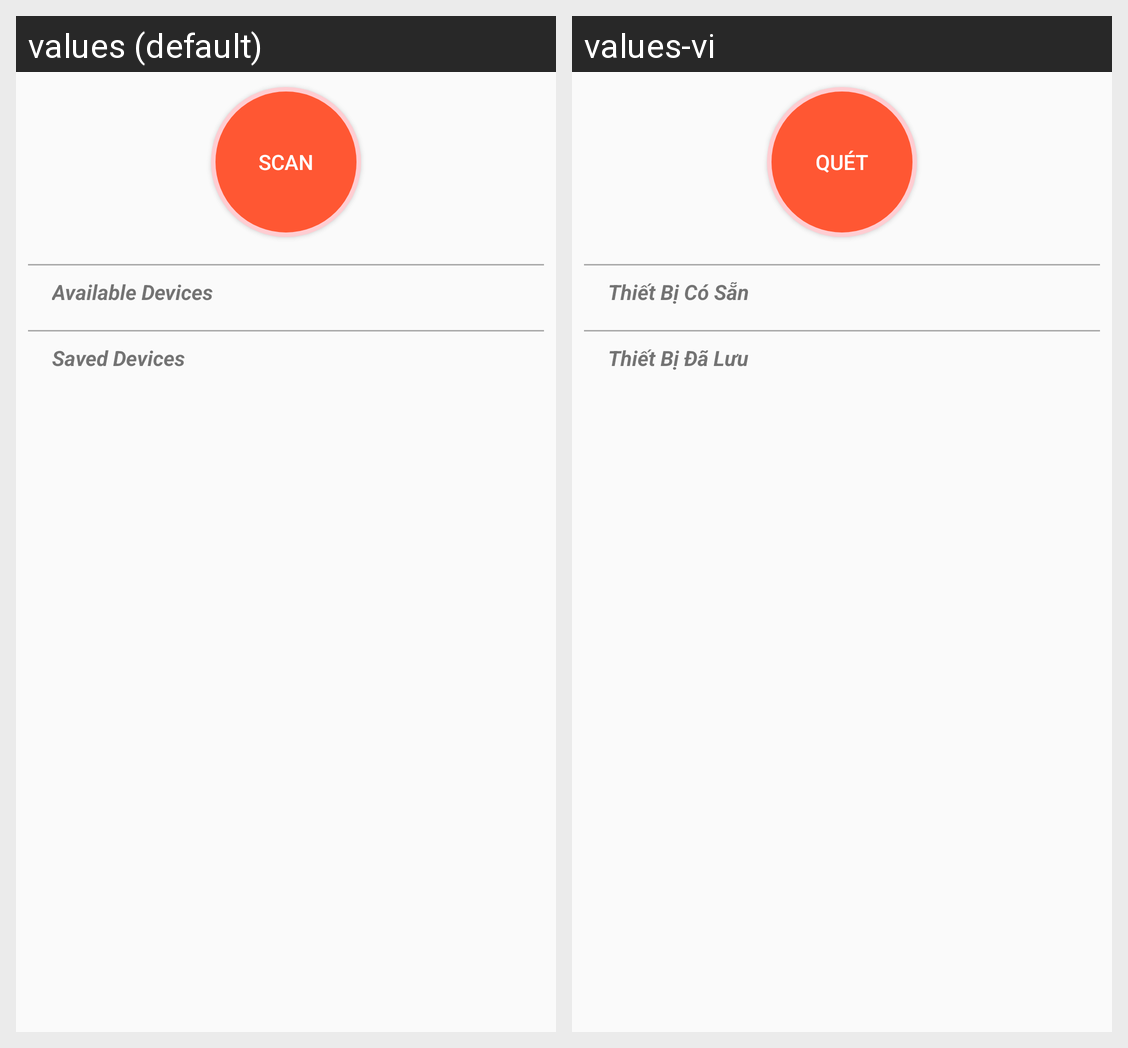

Here is an Android app screen in its default locale and in the app's own translations. Write out the translated-string differences for the strings that appear on this screen.
Android screen res/layout/fragment_scan_ble.xml rendered under 2 locales, left to right: values (default), values-vi. Device: Nexus 5 (rendered at 1080×1920; each locale shown at half size, 540×960, under a caption strip naming it); theme Theme.MyPETs.
Strings drawn on this screen, with the default value and each locale's value (text and hints the layout hard-codes, and strings that could not be matched under every locale, appear in the picture but are not listed):

scan
  values: Scan
  values-vi: Quét

available_devices
  values: Available Devices
  values-vi: Thiết Bị Có Sẵn

saved_devices
  values: Saved Devices
  values-vi: Thiết Bị Đã Lưu
